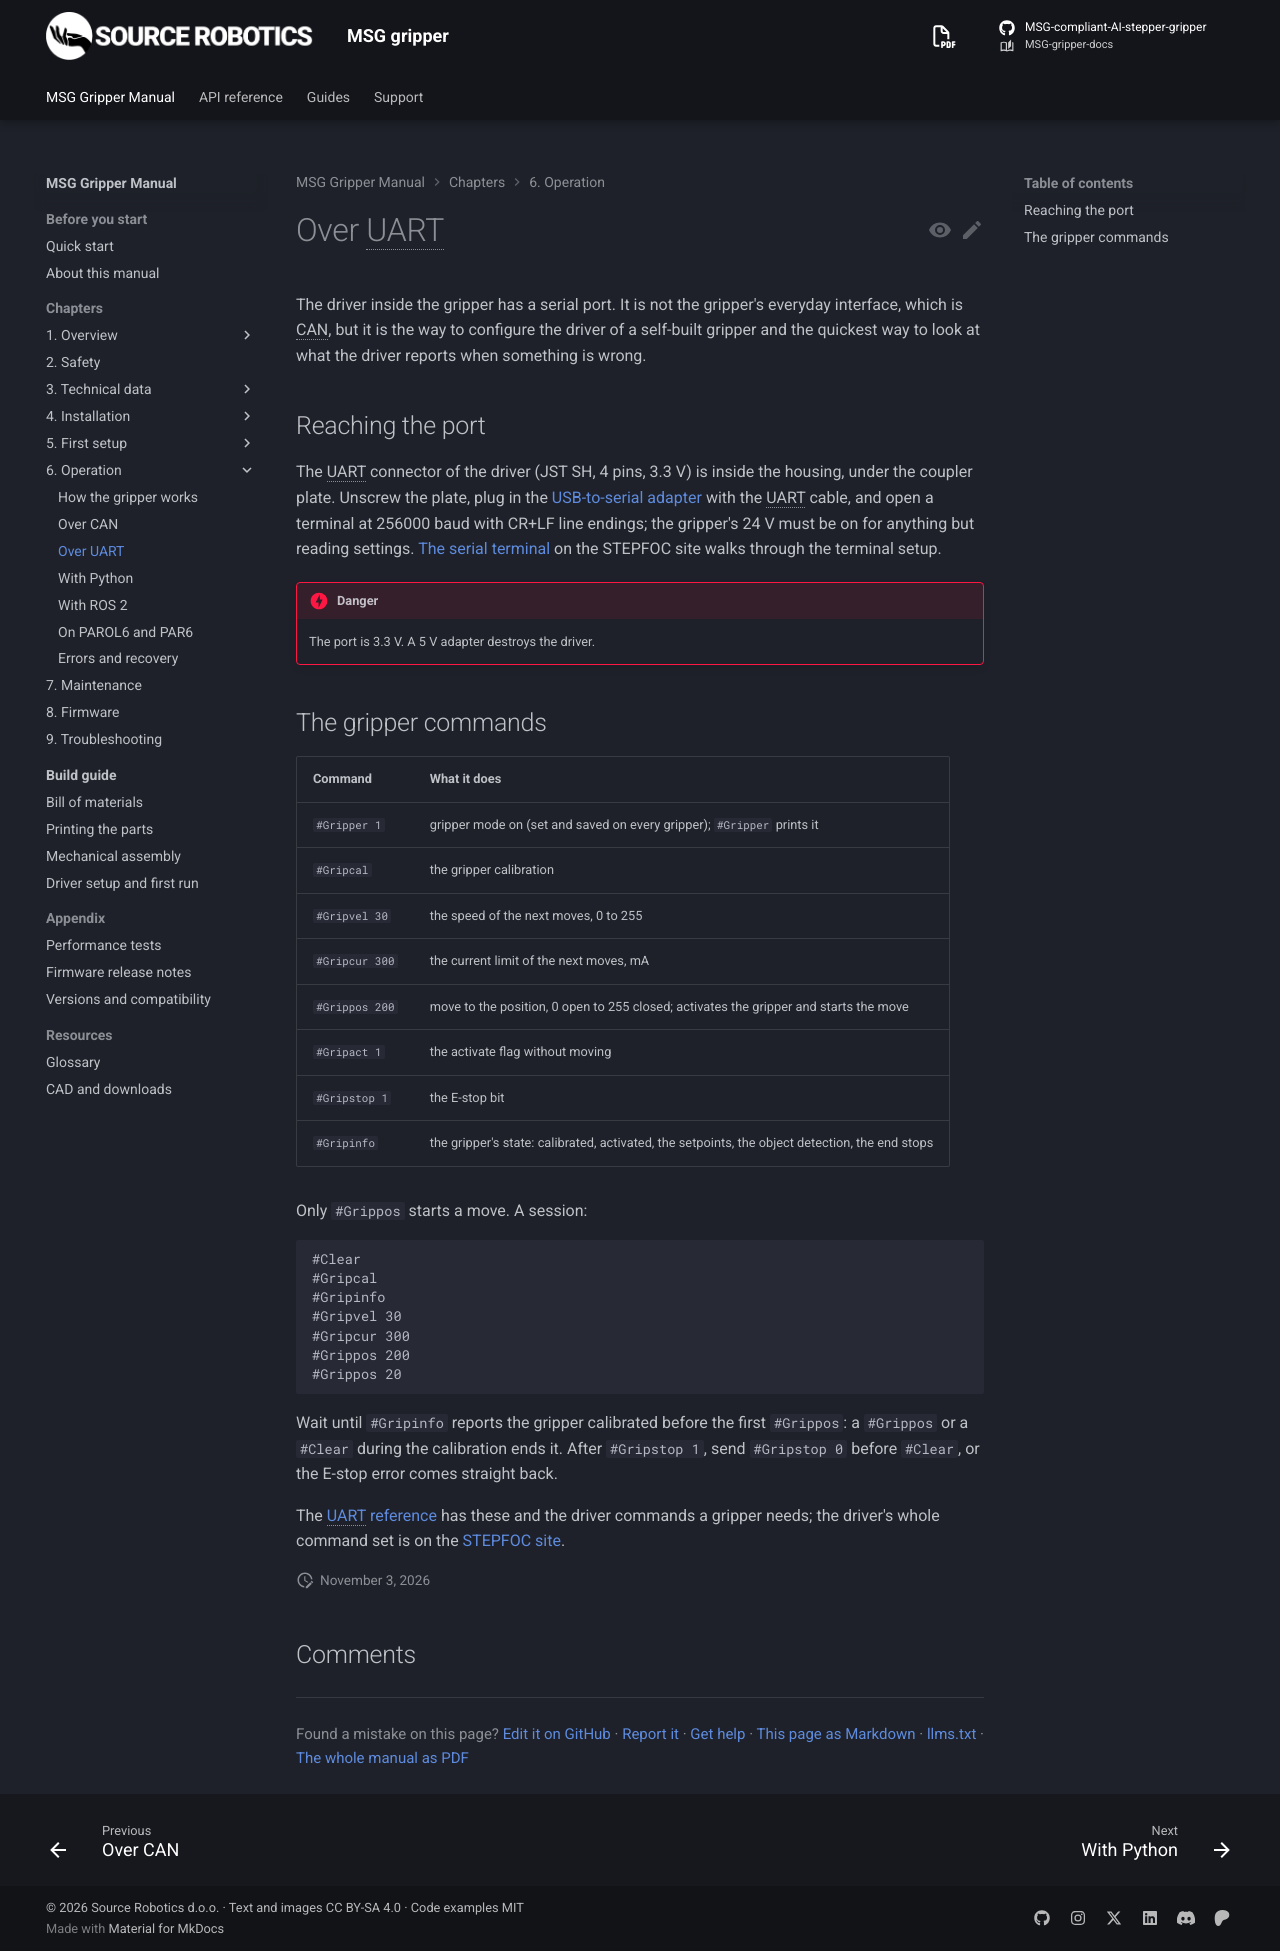

repository: Source-Robotics/MSG-gripper-docs · page: 1.1/06-operation/uart/index.html · generator: mkdocs

# Over UART

The driver inside the gripper has a serial port. It is not the gripper's everyday interface, which is CAN, but it
is the way to configure the driver of a self-built gripper and the quickest way to look at what the driver
reports when something is wrong.

## Reaching the port

The UART connector of the driver (JST SH, 4 pins, 3.3 V) is inside the housing, under the coupler plate.

Unscrew
the plate, plug in the [USB-to-serial adapter](https://source-robotics.com/products/usb-to-serial-adapter) with
the UART cable, and open a terminal at 256000 baud with CR+LF line endings; the gripper's 24 V must be on for
anything but reading settings. [The serial terminal](https://docs.source-robotics.com/STEPFOC-docs/latest/05-setup/terminal/)
on the STEPFOC site walks through the terminal setup.

!!! danger
    The port is 3.3 V. A 5 V adapter destroys the driver.

## The gripper commands

| Command | What it does |
|---|---|
| `#Gripper 1` | gripper mode on (set and saved on every gripper); `#Gripper` prints it |
| `#Gripcal` | the gripper calibration |
| `#Gripvel 30` | the speed of the next moves, 0 to 255 |
| `#Gripcur 300` | the current limit of the next moves, mA |
| `#Grippos 200` | move to the position, 0 open to 255 closed; activates the gripper and starts the move |
| `#Gripact 1` | the activate flag without moving |
| `#Gripstop 1` | the E-stop bit |
| `#Gripinfo` | the gripper's state: calibrated, activated, the setpoints, the object detection, the end stops |

Only `#Grippos` starts a move. A session:

```
#Clear
#Gripcal
#Gripinfo
#Gripvel 30
#Gripcur 300
#Grippos 200
#Grippos 20
```

Wait until `#Gripinfo` reports the gripper calibrated before the first `#Grippos`: a `#Grippos` or a `#Clear`
during the calibration ends it. After `#Gripstop 1`, send `#Gripstop 0` before `#Clear`, or the E-stop error
comes straight back.

`#Estop` is the driver's E-stop over UART, as Send_ESTOP is over CAN. The motor is released, a running
calibration ends, and the E-stop error stays until `#Clear`. Motor GUI's **STOP** sends it over UART from version
0.7.0.

The [UART reference](../reference/uart/index.md) has these and the driver commands a gripper needs; the driver's
whole command set is on the [STEPFOC site](https://docs.source-robotics.com/STEPFOC-docs/latest/reference/uart/).
